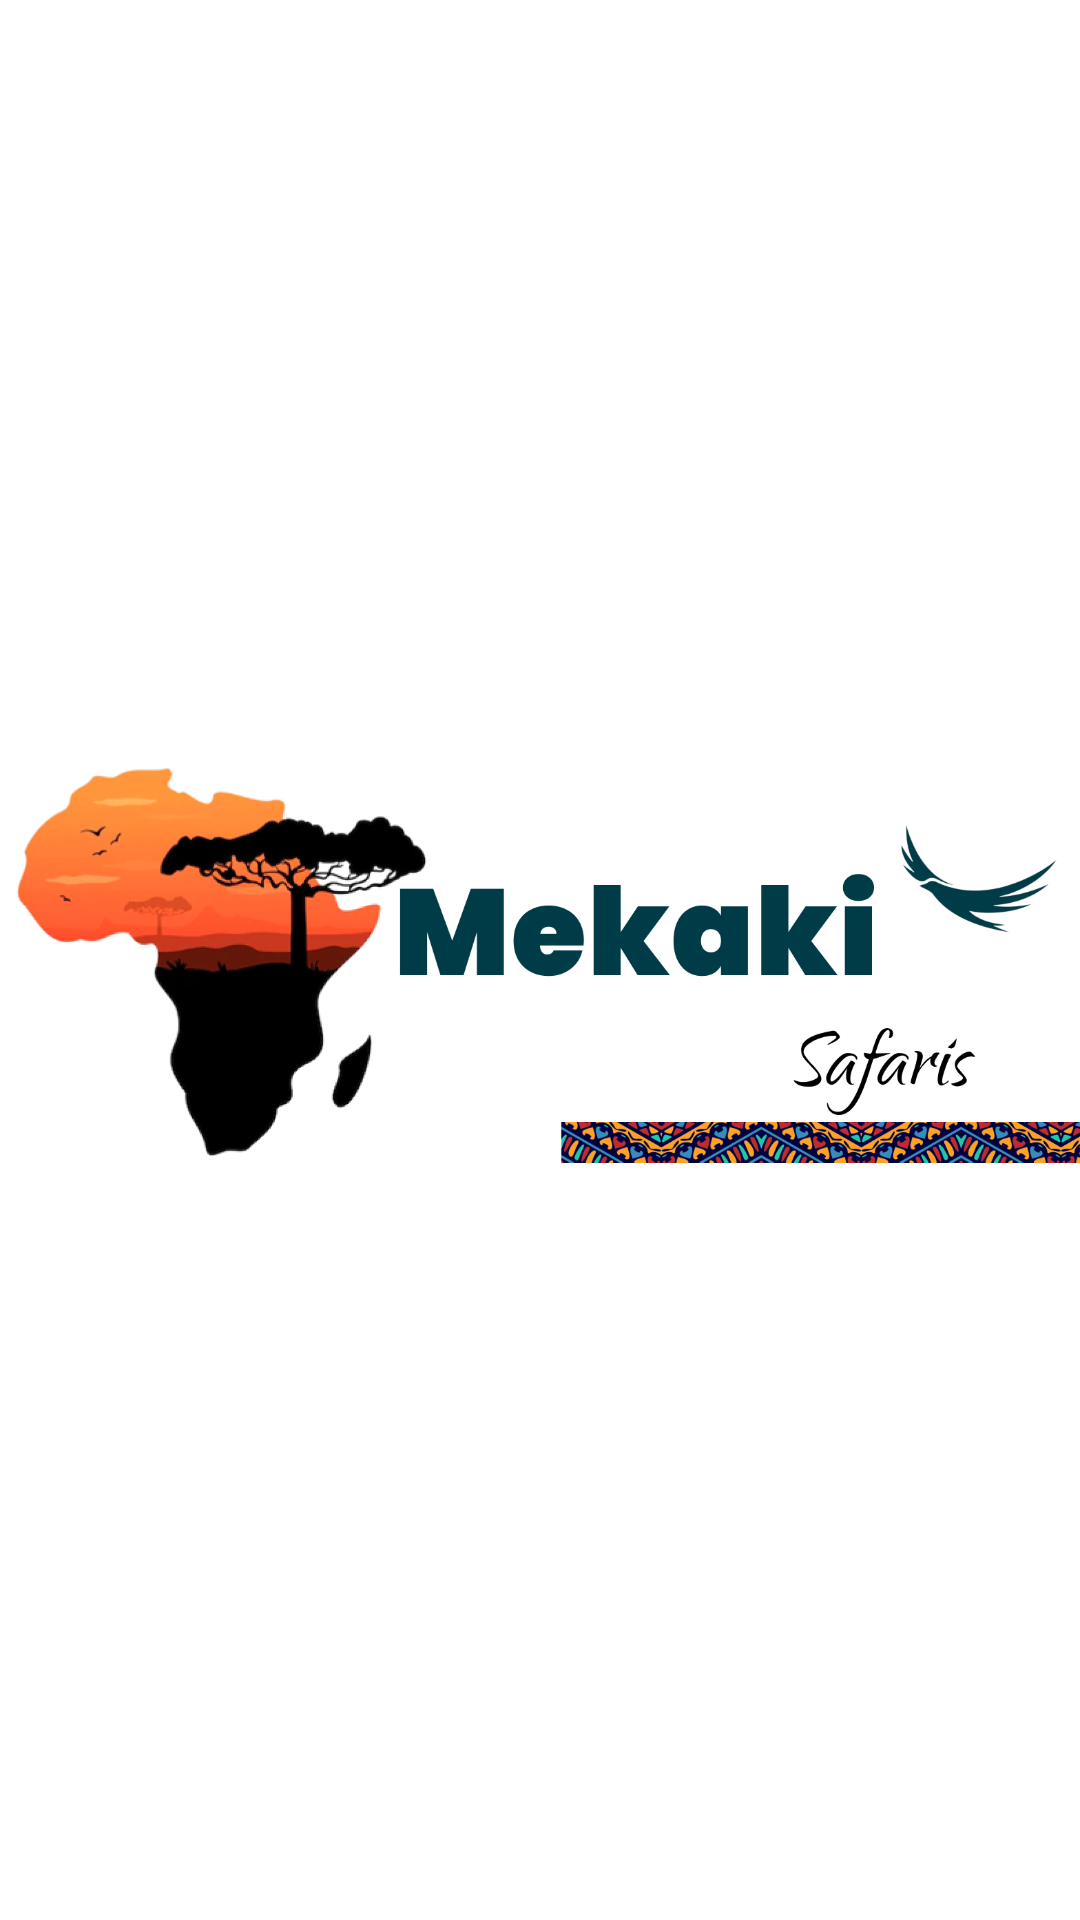

Reconstruct the res/layout file that produces this screen, plus the resources it refers to.
<!-- AndroidManifest.xml: application theme Theme.Evergreen -->
<!-- res/layout/activity_splashscreen.xml -->
<?xml version="1.0" encoding="utf-8"?>
<androidx.constraintlayout.widget.ConstraintLayout xmlns:android="http://schemas.android.com/apk/res/android"
    xmlns:app="http://schemas.android.com/apk/res-auto"
    xmlns:tools="http://schemas.android.com/tools"
    android:layout_width="match_parent"
    android:layout_height="match_parent"
    tools:context=".Splashscreen">
    <ImageView
        android:id="@+id/splash_logo"
        android:layout_width="match_parent"
        android:layout_height="match_parent"
        app:layout_constraintTop_toTopOf="parent"
        app:layout_constraintBottom_toBottomOf="parent"
        app:layout_constraintStart_toStartOf="parent"
        app:layout_constraintEnd_toEndOf="parent"
        android:src="@drawable/nr_logo_main"/>

</androidx.constraintlayout.widget.ConstraintLayout>
<!-- resources referenced by this layout -->
<resources>
  <!-- drawable nr_logo_main: png bitmap (drawable, 261583 bytes) -->
  <style name="Theme.Evergreen" parent="Theme.MaterialComponents.DayNight.NoActionBar">
          
          <item name="colorPrimary">@color/purple_500</item>
          <item name="colorPrimaryVariant">@color/purple_700</item>
          <item name="colorOnPrimary">@color/white</item>
          
          <item name="colorSecondary">@color/teal_200</item>
          <item name="colorSecondaryVariant">@color/teal_700</item>
          <item name="colorOnSecondary">@color/black</item>
          
          <item name="android:statusBarColor" tools:targetApi="l">?attr/colorPrimaryVariant</item>
          
      </style>
  <color name="purple_500">#004663</color>
  <color name="purple_700">#004763</color>
  <color name="white">#FFFFFFFF</color>
  <color name="teal_200">#FF03DAC5</color>
  <color name="teal_700">#FF018786</color>
  <color name="black">#FF000000</color>
</resources>
